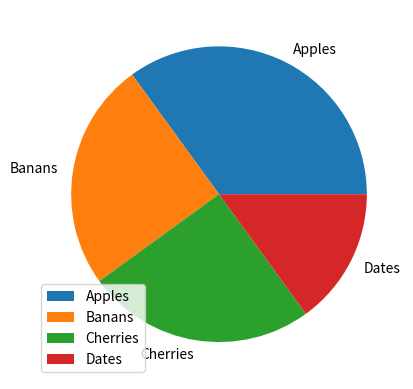

Write Python code to recreate this figure.

import matplotlib.pyplot as plt
import numpy as np

y=np.array([35,25,25,15])
mylabels=["Apples","Banans","Cherries","Dates"]

plt.pie(y,labels=mylabels)
plt.legend()
plt.show()